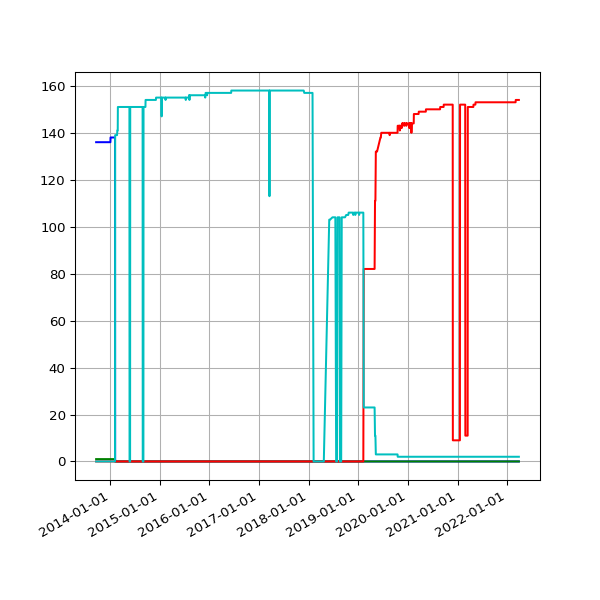

The table this chart was drawn from, first rows:
date, 1.00, 1.01, 1.03, 2.03
2013-09-19 02:16:07 +0100, 1, 136, , 
2013-09-20 02:42:51 +0100, 1, 136, , 
2013-09-21 02:35:34 +0100, 1, 136, , 
2013-09-22 02:42:30 +0100, 1, 136, , 
2013-09-23 14:45:25 +0100, 1, 136, , 
2013-09-24 02:24:38 +0100, 1, 136, , 
2013-09-25 02:24:18 +0100, 1, 136, , 
2013-09-25 11:14:19 +0100, 1, 136, , 
2013-09-25 15:24:36 +0100, 1, 136, , 
2013-09-26 02:28:48 +0100, 1, 136, , 
2013-09-27 03:04:57 +0100, 1, 136, , 
2013-09-28 02:34:11 +0100, 1, 136, , 
2013-09-29 02:37:28 +0100, 1, 136, , 
2013-09-30 02:41:33 +0100, 1, 136, , 
2013-10-01 02:48:10 +0100, 1, 136, , 
2013-10-02 02:40:18 +0100, 1, 136, , 
2013-10-03 02:50:49 +0100, 1, 136, , 
2013-10-04 02:42:18 +0100, 1, 136, , 
2013-10-05 02:35:24 +0100, 1, 136, , 
2013-10-06 02:35:14 +0100, 1, 136, , 
2013-10-07 02:36:02 +0100, 1, 136, , 
2013-10-08 02:48:25 +0100, 1, 136, , 
2013-10-09 02:44:15 +0100, 1, 136, , 
2013-10-10 02:42:47 +0100, 1, 136, , 
2013-10-11 02:43:24 +0100, 1, 136, , 
2013-10-12 02:36:46 +0100, 1, 136, , 
2013-10-13 02:34:49 +0100, 1, 136, , 
2013-10-16 02:38:31 +0100, 1, 136, , 
2013-10-17 02:38:11 +0100, 1, 136, , 
2013-10-18 03:54:04 +0100, 1, 136, , 
2013-10-19 04:22:37 +0100, 1, 136, , 
2013-10-20 03:47:14 +0100, 1, 136, , 
2013-10-21 03:33:15 +0100, 1, 136, , 
2013-10-22 03:54:27 +0100, 1, 136, , 
2013-10-23 04:08:12 +0100, 1, 136, , 
2013-10-24 03:23:20 +0100, 1, 136, , 
2013-10-25 03:49:11 +0100, 1, 136, , 
2013-10-26 02:58:11 +0100, 1, 136, , 
2013-10-27 04:56:02 +0000, 1, 136, , 
2013-10-28 03:29:04 +0000, 1, 136, , 
2013-10-29 03:34:38 +0000, 1, 136, , 
2013-10-30 03:44:23 +0000, 1, 136, , 
2013-10-31 04:16:06 +0000, 1, 136, , 
2013-11-01 19:13:36 +0000, 1, 136, , 
2013-11-04 10:02:58 +0000, 1, 136, , 
2013-11-05 03:51:50 +0000, 1, 136, , 
2013-11-06 03:39:36 +0000, 1, 136, , 
2013-11-07 03:44:18 +0000, 1, 136, , 
2013-11-08 03:49:56 +0000, 1, 136, , 
2013-11-09 04:02:57 +0000, 1, 136, , 
2013-11-10 03:28:18 +0000, 1, 136, , 
2013-11-11 03:43:31 +0000, 1, 136, , 
2013-11-12 04:09:49 +0000, 1, 136, , 
2013-11-13 04:17:11 +0000, 1, 136, , 
2013-11-14 03:34:20 +0000, 1, 136, , 
2013-11-15 03:40:17 +0000, 1, 136, , 
2013-11-16 03:32:06 +0000, 1, 136, , 
2013-11-17 03:26:32 +0000, 1, 136, , 
2013-11-18 03:40:30 +0000, 1, 136, , 
2013-11-19 03:32:58 +0000, 1, 136, , 
... 2,455 more rows
